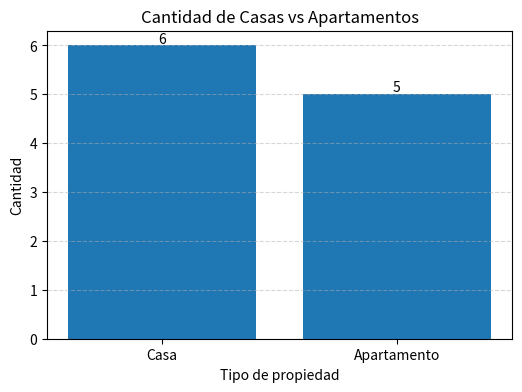
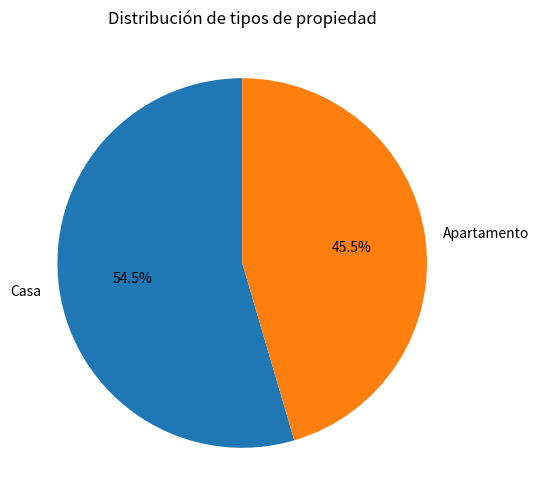

Source code (Python) for these figures, in order:
#!/usr/bin/env python3
# -*- coding: utf-8 -*-
"""
Created on Mon Jul 13 11:59:20 2026

@author: moleculax
"""

import pandas as pd
import matplotlib.pyplot as plt

datos = {
    "propietario": ["Juan Pérez", "María López", "Carlos Gómez", "Juan Pérez", "Luis Martínez", "Laura Pérez", "Pablo Ruiz", "Marta Gutiérrez", "Manuel González", "Sofía Díaz", "Laura Martínez", "Carlos Vargas"],
    "metros": [200, None, 5000, 200, 300, None, 400, None, 600, None, 250, None],
    "propiedad_ocupada": ["S", "S", "N", "S", None, None, None, "N", None, None, "S", "S"],
    "num_cuartos": [3, 2, 4, 3, 5, 3, 4, 2, 16, 3, 4, 2],
    "tipo_prop": ["Casa", "Apartamento", "Casa", "Casa", "Casa", "Apartamento", None, "Apartamento", "Casa", "Apartamento", "Casa", "Apartamento"],
    "ubicacion": ["Alajuela", "San José", "Cartago", "Alajuela", "Guanacaste", "Puntarenas", "San José", "Cartago", "Limón", "Alajuela", "Heredia", "Alajuela"],
    "año_construccion": [1995, 2010, 1980, 1995, 2005, 2018, 2000, 19900, 2008, 2012, 2007, 2019],
    "valor_prop": [250000, 180000, 400000, 250000, 150000, 200000, 350000, 150000, 450000, 220000, 280000, 130000],
    "num_baños": [2, 1, 3, 2, None, 1.5, 2.5, 1.5, 3.5, 2, None, 1],
    "estado_prop": ["Buen estado", "Buen estado", "Necesita reparaciones", "Buen estado", "Buen estado", "Buen estado", "Buen estado", "Necesita reparaciones", "Buen estado", "Buen estado", "Buen estado", "Nuevo"],
    "tipo_construccion": ["Tradicional", None, "Tradicional", "Tradicional", "Tradicional", "Moderna", "Tradicional", "Tradicional", "Moderna", "Moderna", "Tradicional", "Moderna"],
    "servicios_disp": ["Garaje", "Gimnasio", "Jardín", "Garaje", "Garaje", None, "Terraza", "Estacionamiento", "Piscina", "Estacionamiento", "Terraza", "Balcón"],
    "comodidades": ["Terraza", "Balcón", "Chimenea", "Terraza", "Terraza", None, "Chimenea", "Balcón", "Terraza", "Balcón", "Patio", "Vista a la ciudad"],
    "num_garajes": [2, 1, 3, 2, 2, None, 2, 1, 3, 1, None, 1]
}

df = pd.DataFrame(datos)


departamentos = df[["tipo_prop", "ubicacion"]].dropna() 
print("depart: \n",departamentos)

apartamentos = df[df["tipo_prop"] == "Apartamento"]

print(" APARTAMENTOS \n",apartamentos)

# ============================================


CASAS = df[df["tipo_prop"] == "Casa"]

print(" CASAS \n",CASAS)


# ============================================
# Gráfica: Casas vs Apartamentos

conteo = df["tipo_prop"].value_counts()

print("\nCantidad por tipo de propiedad:")
print(conteo)

plt.figure(figsize=(6,4))
plt.bar(conteo.index, conteo.values)
plt.title("Cantidad de Casas vs Apartamentos")
plt.xlabel("Tipo de propiedad")
plt.ylabel("Cantidad")
plt.grid(axis="y", linestyle="--", alpha=0.5)

# Mostrar la cantidad sobre cada barra
for i, valor in enumerate(conteo.values):
    plt.text(i, valor + 0.05, str(valor), ha="center")

plt.show()

conteo = df["tipo_prop"].value_counts()

plt.figure(figsize=(6,6))
plt.pie(
    conteo.values,
    labels=conteo.index,
    autopct="%1.1f%%",
    startangle=90
)
plt.title("Distribución de tipos de propiedad")
plt.show()
